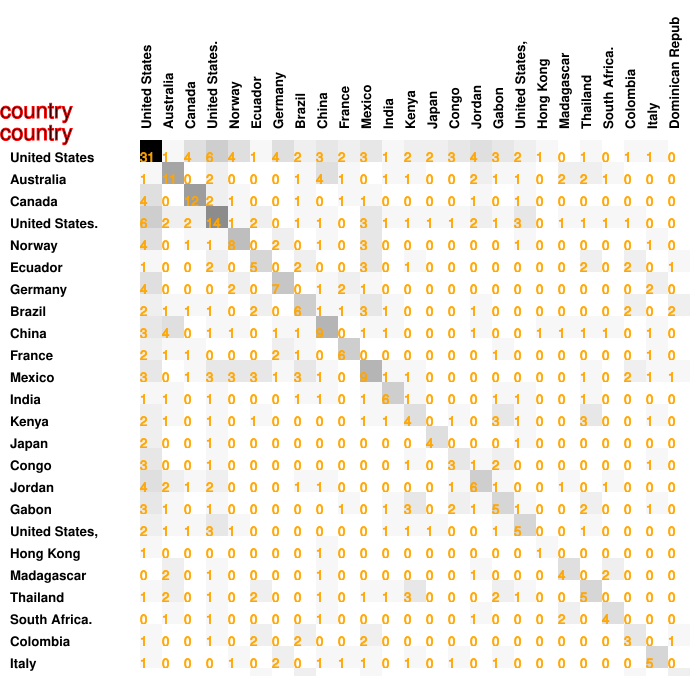

The file beside this chart, header and first rows:
31, 1, 4, 6, 4, 1, 4, 2, 3, 2, 3, 1, 2, 2, 3, 4, 3, 2, 1, 0, 1, 0, 1, 1
1, 11, 0, 2, 0, 0, 0, 1, 4, 1, 0, 1, 1, 0, 0, 2, 1, 1, 0, 2, 2, 1, 0, 0
4, 0, 12, 2, 1, 0, 0, 1, 0, 1, 1, 0, 0, 0, 0, 1, 0, 1, 0, 0, 0, 0, 0, 0
6, 2, 2, 14, 1, 2, 0, 1, 1, 0, 3, 1, 1, 1, 1, 2, 1, 3, 0, 1, 1, 1, 1, 0
4, 0, 1, 1, 8, 0, 2, 0, 1, 0, 3, 0, 0, 0, 0, 0, 0, 1, 0, 0, 0, 0, 0, 1
1, 0, 0, 2, 0, 5, 0, 2, 0, 0, 3, 0, 1, 0, 0, 0, 0, 0, 0, 0, 2, 0, 2, 0
4, 0, 0, 0, 2, 0, 7, 0, 1, 2, 1, 0, 0, 0, 0, 0, 0, 0, 0, 0, 0, 0, 0, 2
2, 1, 1, 1, 0, 2, 0, 6, 1, 1, 3, 1, 0, 0, 0, 1, 0, 0, 0, 0, 0, 0, 2, 0
3, 4, 0, 1, 1, 0, 1, 1, 9, 0, 1, 1, 0, 0, 0, 1, 0, 0, 1, 1, 1, 1, 0, 1
2, 1, 1, 0, 0, 0, 2, 1, 0, 6, 0, 0, 0, 0, 0, 0, 1, 0, 0, 0, 0, 0, 0, 1
3, 0, 1, 3, 3, 3, 1, 3, 1, 0, 9, 1, 1, 0, 0, 0, 0, 0, 0, 0, 1, 0, 2, 1
1, 1, 0, 1, 0, 0, 0, 1, 1, 0, 1, 6, 1, 0, 0, 0, 1, 1, 0, 0, 1, 0, 0, 0
2, 1, 0, 1, 0, 1, 0, 0, 0, 0, 1, 1, 4, 0, 1, 0, 3, 1, 0, 0, 3, 0, 0, 1
2, 0, 0, 1, 0, 0, 0, 0, 0, 0, 0, 0, 0, 4, 0, 0, 0, 1, 0, 0, 0, 0, 0, 0
3, 0, 0, 1, 0, 0, 0, 0, 0, 0, 0, 0, 1, 0, 3, 1, 2, 0, 0, 0, 0, 0, 0, 1
4, 2, 1, 2, 0, 0, 0, 1, 1, 0, 0, 0, 0, 0, 1, 6, 1, 0, 0, 1, 0, 1, 0, 0
3, 1, 0, 1, 0, 0, 0, 0, 0, 1, 0, 1, 3, 0, 2, 1, 5, 1, 0, 0, 2, 0, 0, 1
2, 1, 1, 3, 1, 0, 0, 0, 0, 0, 0, 1, 1, 1, 0, 0, 1, 5, 0, 0, 1, 0, 0, 0
1, 0, 0, 0, 0, 0, 0, 0, 1, 0, 0, 0, 0, 0, 0, 0, 0, 0, 1, 0, 0, 0, 0, 0
0, 2, 0, 1, 0, 0, 0, 0, 1, 0, 0, 0, 0, 0, 0, 1, 0, 0, 0, 4, 0, 2, 0, 0
1, 2, 0, 1, 0, 2, 0, 0, 1, 0, 1, 1, 3, 0, 0, 0, 2, 1, 0, 0, 5, 0, 0, 0
0, 1, 0, 1, 0, 0, 0, 0, 1, 0, 0, 0, 0, 0, 0, 1, 0, 0, 0, 2, 0, 4, 0, 0
1, 0, 0, 1, 0, 2, 0, 2, 0, 0, 2, 0, 0, 0, 0, 0, 0, 0, 0, 0, 0, 0, 3, 0
1, 0, 0, 0, 1, 0, 2, 0, 1, 1, 1, 0, 1, 0, 1, 0, 1, 0, 0, 0, 0, 0, 0, 5
0, 0, 0, 0, 0, 1, 0, 2, 0, 0, 1, 0, 0, 0, 0, 0, 0, 0, 0, 0, 0, 0, 1, 0
